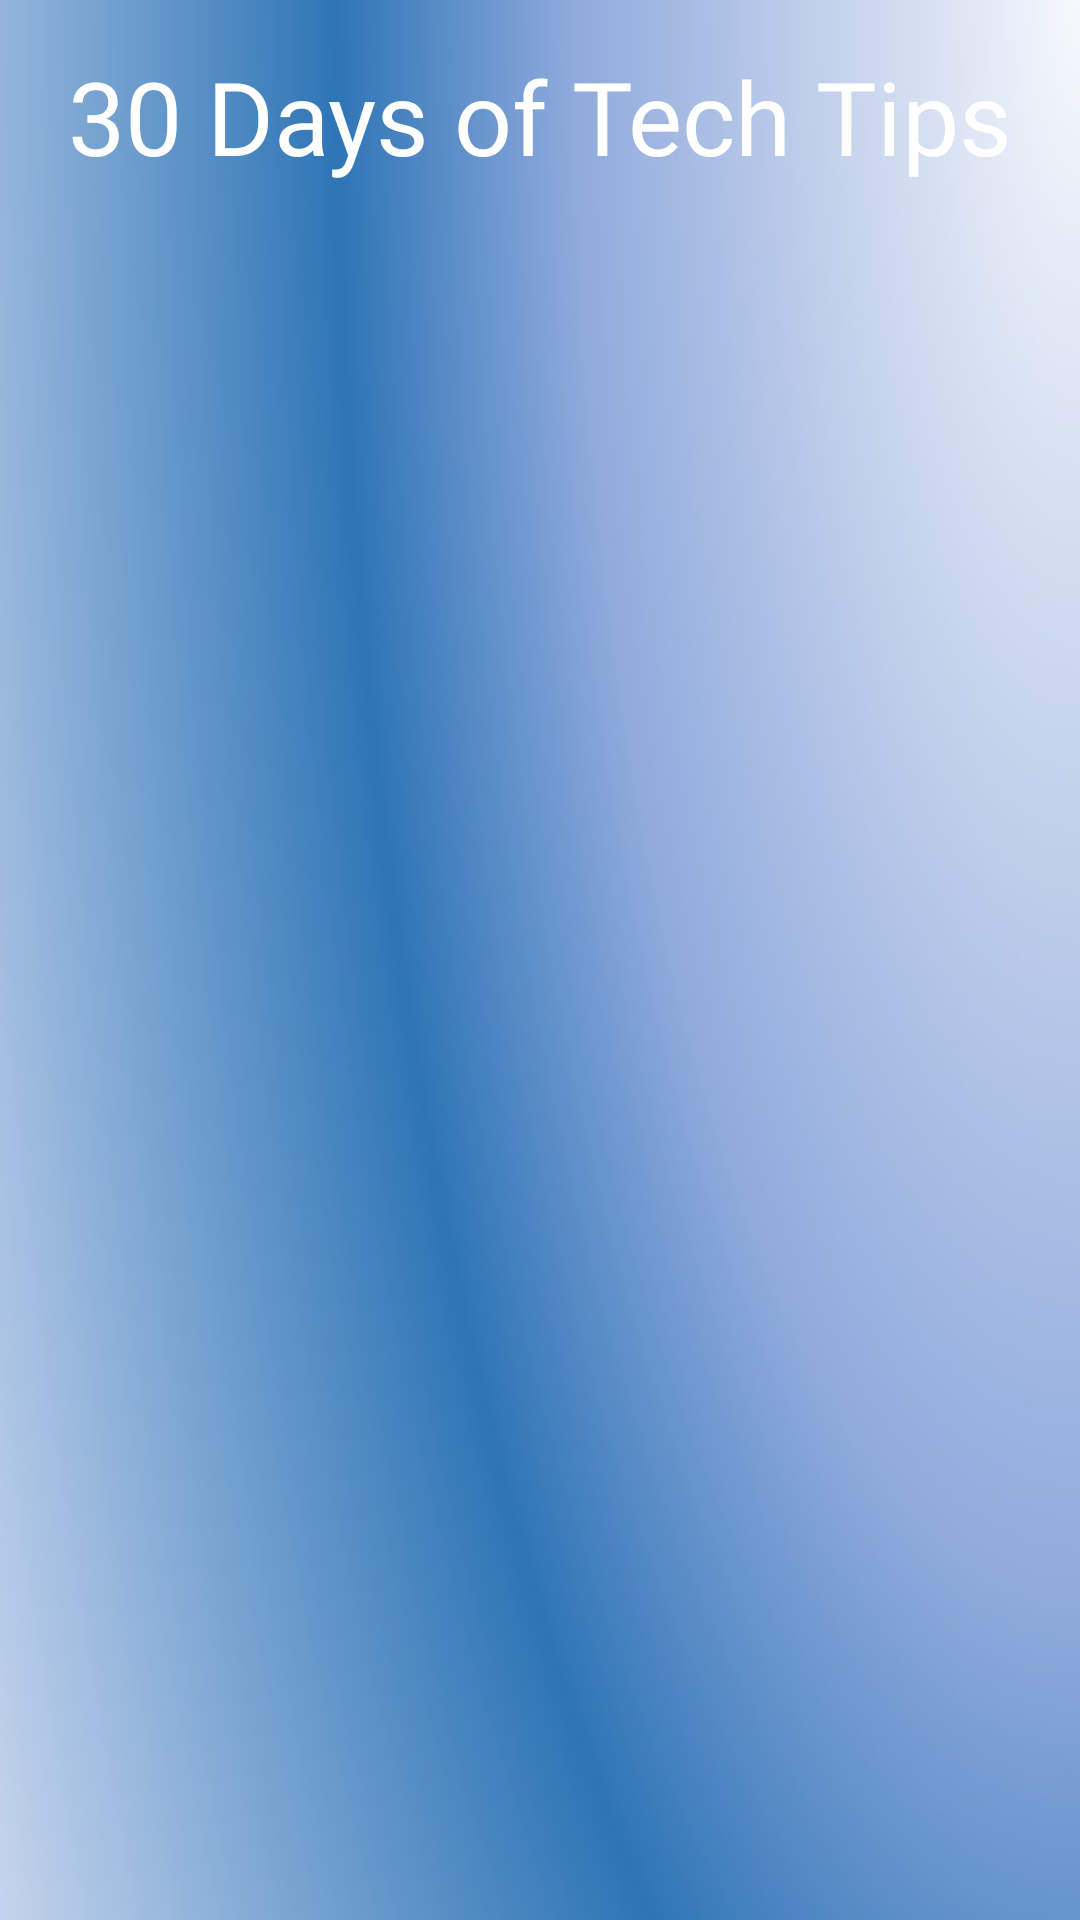

The Android layout XML behind this screen, and the referenced resources:
<!-- AndroidManifest.xml: application theme Theme.A30DaysApp -->
<!-- res/layout/activity_main.xml -->
<?xml version="1.0" encoding="utf-8"?>
<androidx.constraintlayout.widget.ConstraintLayout
    xmlns:android="http://schemas.android.com/apk/res/android"
    xmlns:app="http://schemas.android.com/apk/res-auto"
    android:layout_width="match_parent"
    android:layout_height="match_parent"
    android:padding="16dp"
    android:background="@drawable/background_image">

    <TextView
        android:id="@+id/titleTextView"
        style="@style/CustomFont"
        android:layout_width="match_parent"
        android:layout_height="wrap_content"
        android:layout_marginBottom="8dp"
        android:text="@string/app_name"
        app:layout_constraintBottom_toTopOf="@+id/list"
        app:layout_constraintStart_toStartOf="parent"
        app:layout_constraintTop_toTopOf="parent" />

    <androidx.recyclerview.widget.RecyclerView
        android:id="@+id/list"
        android:layout_width="0dp"
        android:layout_height="0dp"
        app:layoutManager="androidx.recyclerview.widget.LinearLayoutManager"
        app:layout_constraintBottom_toBottomOf="parent"
        app:layout_constraintEnd_toEndOf="parent"
        app:layout_constraintStart_toStartOf="parent"
        app:layout_constraintTop_toBottomOf="@+id/titleTextView" />
</androidx.constraintlayout.widget.ConstraintLayout>
<!-- resources referenced by this layout -->
<resources>
  <!-- drawable background_image: jpg bitmap (drawable, 37886 bytes) -->
  <string name="app_name">30 Days of Tech Tips</string>
  <style name="CustomFont">
          <item name="android:fontFamily">@font/rostov_font</item>
          <item name="android:textColor">@color/white</item>
          <item name="android:textSize">34sp</item>
          <item name="android:textAlignment">center</item>
      </style>
  <style name="Theme.A30DaysApp" parent="Base.Theme.A30DaysApp" />
  <style name="Base.Theme.A30DaysApp" parent="Theme.Material3.DayNight.NoActionBar">
          
          
      </style>
  <!-- not gathered from this repository: default colours our renderer supplied (Android Studio template values) -->
  <color name="white">#FFFFFFFF</color>
</resources>
